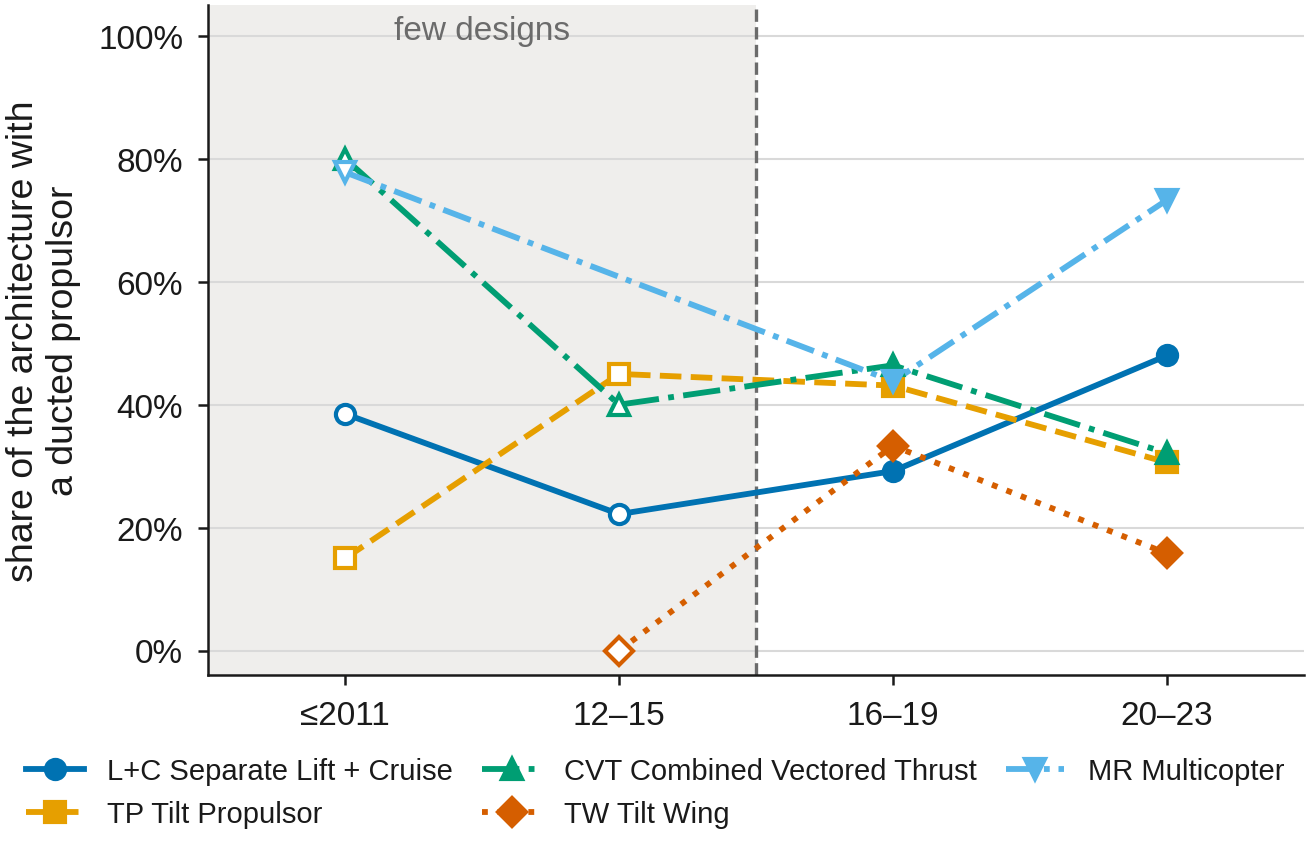

Data behind this chart, as committed beside it:
architecture, code, cohort, aircraft, share with a ducted unit
Lift + Cruise, SLC, <= 2011, 13, 0.385
Lift + Cruise, SLC, 2012-15, 9, 0.222
Lift + Cruise, SLC, 2016-19, 48, 0.292
Lift + Cruise, SLC, 2020-23, 75, 0.48
Tilt Propulsor, TR, <= 2011, 20, 0.15
Tilt Propulsor, TR, 2012-15, 20, 0.45
Tilt Propulsor, TR, 2016-19, 51, 0.431
Tilt Propulsor, TR, 2020-23, 49, 0.306
Combined Vectored Thrust, CVT, <= 2011, 5, 0.8
Combined Vectored Thrust, CVT, 2012-15, 10, 0.4
Combined Vectored Thrust, CVT, 2016-19, 28, 0.464
Combined Vectored Thrust, CVT, 2020-23, 53, 0.321
Tilt Wing, TW, <= 2011, 4, 
Tilt Wing, TW, 2012-15, 6, 0.0
Tilt Wing, TW, 2016-19, 21, 0.333
Tilt Wing, TW, 2020-23, 19, 0.158
Multirotor, MR, <= 2011, 9, 0.778
Multirotor, MR, 2012-15, 3, 
Multirotor, MR, 2016-19, 16, 0.438
Multirotor, MR, 2020-23, 15, 0.733
